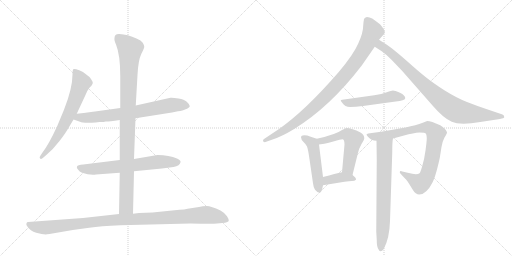
t = 0.00 s
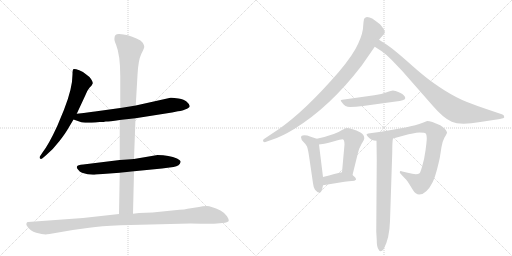
t = 2.16 s
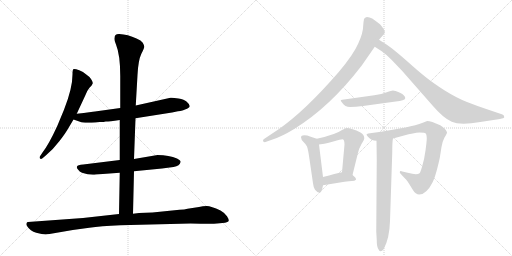
t = 4.33 s
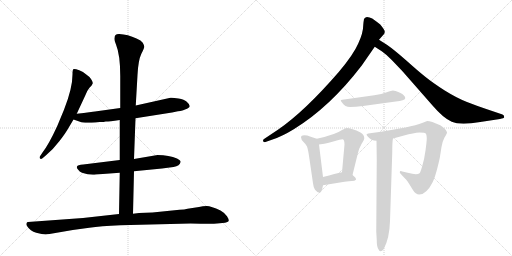
t = 6.49 s
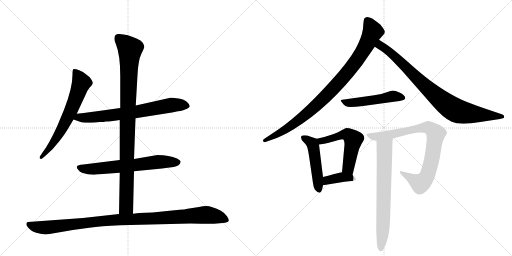
t = 8.66 s
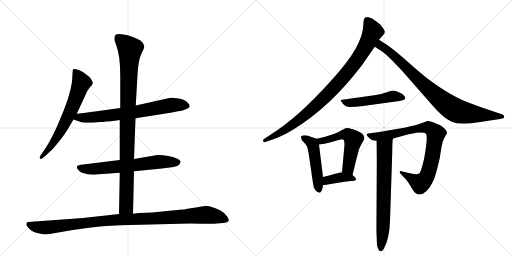
t = 10.82 s

The animated SVG that drew these frames (rendered in a browser with its animation timeline set to each time). Animation: 13 CSS @keyframes rules; one cycle of 10.82 s.

<svg version="1.1" viewBox="0 0 2048 1024" xmlns="http://www.w3.org/2000/svg">
  <g stroke="lightgray" stroke-dasharray="1,1" stroke-width="1" transform="scale(4, 4)">
    <line x1="0" y1="0" x2="256" y2="256"></line>
    <line x1="256" y1="0" x2="0" y2="256"></line>
    <line x1="128" y1="0" x2="128" y2="256"></line>
    <line x1="0" y1="128" x2="256" y2="128"></line>
    <line x1="256" y1="0" x2="512" y2="256"></line>
    <line x1="512" y1="0" x2="256" y2="256"></line>
    <line x1="384" y1="0" x2="384" y2="256"></line>
    <line x1="256" y1="128" x2="512" y2="128"></line>
  </g>
<g transform="scale(1, -1) translate(0, -850)">
   <style type="text/css">
    @keyframes keyframes0 {
      from {
       stroke: black;
       stroke-dashoffset: 654;
       stroke-width: 128;
       }
       68% {
       animation-timing-function: step-end;
       stroke: black;
       stroke-dashoffset: 0;
       stroke-width: 128;
       }
       to {
       stroke: black;
       stroke-width: 1024;
       }
       }
       #make-me-a-hanzi-animation-0 {
         animation: keyframes0 0.782227s both;
         animation-delay: 0.000000s;
         animation-timing-function: linear;
       }
    @keyframes keyframes1 {
      from {
       stroke: black;
       stroke-dashoffset: 709;
       stroke-width: 128;
       }
       70% {
       animation-timing-function: step-end;
       stroke: black;
       stroke-dashoffset: 0;
       stroke-width: 128;
       }
       to {
       stroke: black;
       stroke-width: 1024;
       }
       }
       #make-me-a-hanzi-animation-1 {
         animation: keyframes1 0.826986s both;
         animation-delay: 0.782227s;
         animation-timing-function: linear;
       }
    @keyframes keyframes2 {
      from {
       stroke: black;
       stroke-dashoffset: 652;
       stroke-width: 128;
       }
       68% {
       animation-timing-function: step-end;
       stroke: black;
       stroke-dashoffset: 0;
       stroke-width: 128;
       }
       to {
       stroke: black;
       stroke-width: 1024;
       }
       }
       #make-me-a-hanzi-animation-2 {
         animation: keyframes2 0.780599s both;
         animation-delay: 1.609212s;
         animation-timing-function: linear;
       }
    @keyframes keyframes3 {
      from {
       stroke: black;
       stroke-dashoffset: 983;
       stroke-width: 128;
       }
       76% {
       animation-timing-function: step-end;
       stroke: black;
       stroke-dashoffset: 0;
       stroke-width: 128;
       }
       to {
       stroke: black;
       stroke-width: 1024;
       }
       }
       #make-me-a-hanzi-animation-3 {
         animation: keyframes3 1.049967s both;
         animation-delay: 2.389811s;
         animation-timing-function: linear;
       }
    @keyframes keyframes4 {
      from {
       stroke: black;
       stroke-dashoffset: 1057;
       stroke-width: 128;
       }
       77% {
       animation-timing-function: step-end;
       stroke: black;
       stroke-dashoffset: 0;
       stroke-width: 128;
       }
       to {
       stroke: black;
       stroke-width: 1024;
       }
       }
       #make-me-a-hanzi-animation-4 {
         animation: keyframes4 1.110189s both;
         animation-delay: 3.439779s;
         animation-timing-function: linear;
       }
    @keyframes keyframes5 {
      from {
       stroke: black;
       stroke-dashoffset: 930;
       stroke-width: 128;
       }
       75% {
       animation-timing-function: step-end;
       stroke: black;
       stroke-dashoffset: 0;
       stroke-width: 128;
       }
       to {
       stroke: black;
       stroke-width: 1024;
       }
       }
       #make-me-a-hanzi-animation-5 {
         animation: keyframes5 1.006836s both;
         animation-delay: 4.549967s;
         animation-timing-function: linear;
       }
    @keyframes keyframes6 {
      from {
       stroke: black;
       stroke-dashoffset: 858;
       stroke-width: 128;
       }
       74% {
       animation-timing-function: step-end;
       stroke: black;
       stroke-dashoffset: 0;
       stroke-width: 128;
       }
       to {
       stroke: black;
       stroke-width: 1024;
       }
       }
       #make-me-a-hanzi-animation-6 {
         animation: keyframes6 0.948242s both;
         animation-delay: 5.556803s;
         animation-timing-function: linear;
       }
    @keyframes keyframes7 {
      from {
       stroke: black;
       stroke-dashoffset: 504;
       stroke-width: 128;
       }
       62% {
       animation-timing-function: step-end;
       stroke: black;
       stroke-dashoffset: 0;
       stroke-width: 128;
       }
       to {
       stroke: black;
       stroke-width: 1024;
       }
       }
       #make-me-a-hanzi-animation-7 {
         animation: keyframes7 0.660156s both;
         animation-delay: 6.505046s;
         animation-timing-function: linear;
       }
    @keyframes keyframes8 {
      from {
       stroke: black;
       stroke-dashoffset: 488;
       stroke-width: 128;
       }
       61% {
       animation-timing-function: step-end;
       stroke: black;
       stroke-dashoffset: 0;
       stroke-width: 128;
       }
       to {
       stroke: black;
       stroke-width: 1024;
       }
       }
       #make-me-a-hanzi-animation-8 {
         animation: keyframes8 0.647135s both;
         animation-delay: 7.165202s;
         animation-timing-function: linear;
       }
    @keyframes keyframes9 {
      from {
       stroke: black;
       stroke-dashoffset: 540;
       stroke-width: 128;
       }
       64% {
       animation-timing-function: step-end;
       stroke: black;
       stroke-dashoffset: 0;
       stroke-width: 128;
       }
       to {
       stroke: black;
       stroke-width: 1024;
       }
       }
       #make-me-a-hanzi-animation-9 {
         animation: keyframes9 0.689453s both;
         animation-delay: 7.812337s;
         animation-timing-function: linear;
       }
    @keyframes keyframes10 {
      from {
       stroke: black;
       stroke-dashoffset: 384;
       stroke-width: 128;
       }
       56% {
       animation-timing-function: step-end;
       stroke: black;
       stroke-dashoffset: 0;
       stroke-width: 128;
       }
       to {
       stroke: black;
       stroke-width: 1024;
       }
       }
       #make-me-a-hanzi-animation-10 {
         animation: keyframes10 0.562500s both;
         animation-delay: 8.501790s;
         animation-timing-function: linear;
       }
    @keyframes keyframes11 {
      from {
       stroke: black;
       stroke-dashoffset: 838;
       stroke-width: 128;
       }
       73% {
       animation-timing-function: step-end;
       stroke: black;
       stroke-dashoffset: 0;
       stroke-width: 128;
       }
       to {
       stroke: black;
       stroke-width: 1024;
       }
       }
       #make-me-a-hanzi-animation-11 {
         animation: keyframes11 0.931966s both;
         animation-delay: 9.064290s;
         animation-timing-function: linear;
       }
    @keyframes keyframes12 {
      from {
       stroke: black;
       stroke-dashoffset: 703;
       stroke-width: 128;
       }
       70% {
       animation-timing-function: step-end;
       stroke: black;
       stroke-dashoffset: 0;
       stroke-width: 128;
       }
       to {
       stroke: black;
       stroke-width: 1024;
       }
       }
       #make-me-a-hanzi-animation-12 {
         animation: keyframes12 0.822103s both;
         animation-delay: 9.996257s;
         animation-timing-function: linear;
       }
</style>
<path d="M 307 395 L 341 468 Q 347 486 358 499 Q 370 511 371 517 Q 372 522 364 534 Q 356 545 345 552 Q 338 561 317 569 Q 297 576 293 573 Q 290 570 290 552 Q 290 497 256 411 L 229 346 Q 195 272 170 240 L 162 228 Q 156 220 160 216 Q 164 212 170 217 L 183 228 Q 214 254 238 286 Q 262 317 272 335 L 294 372 L 307 395 Z" fill="lightgray"></path> 
<path d="M 542 377 L 688 400 L 712 405 Q 733 407 740 412 Q 759 419 759 426 Q 758 433 747 443 Q 737 452 714 456 Q 691 460 682 459 L 543 428 L 481 418 L 380 404 Q 370 402 307 395 C 277 392 266 382 294 372 L 320 363 Q 331 357 382 360 L 399 362 Q 417 362 423 364 Q 429 363 479 370 L 542 377 Z" fill="lightgray"></path> 
<path d="M 536 165 L 648 176 L 694 182 Q 720 187 722 201 Q 725 207 708 216 Q 677 230 630 230 L 536 214 L 479 210 L 333 192 Q 310 191 308 184 Q 305 179 312 172 Q 318 163 328 159 Q 358 149 384 152 L 479 159 L 536 165 Z" fill="lightgray"></path> 
<path d="M 532 -5 L 536 165 L 536 214 L 542 377 L 543 428 L 550 550 Q 553 609 565 634 Q 578 659 577 664 Q 577 668 571 679 Q 565 689 546 696 Q 511 713 477 714 Q 458 715 458 698 Q 456 690 464 672 Q 481 630 481 546 L 481 418 L 479 370 L 479 210 L 479 159 L 476 -6 C 475 -36 531 -35 532 -5 Z" fill="lightgray"></path> 
<path d="M 198 -86 L 291 -70 L 357 -61 Q 402 -54 481 -51 L 762 -44 Q 853 -46 868 -44 L 900 -41 Q 912 -39 915 -34 Q 916 -27 908 -15 Q 901 -3 882 8 Q 844 26 827 26 Q 811 26 796 22 L 750 15 Q 739 12 718 11 L 610 0 L 556 -2 L 532 -5 L 476 -6 L 332 -22 L 112 -38 Q 108 -38 106 -43 Q 104 -49 108 -54 Q 121 -75 145 -81 Q 169 -88 183 -88 Q 187 -86 198 -86 Z" fill="lightgray"></path> 
<path d="M 1455 767 Q 1454 763 1453 750 Q 1453 719 1433 676 Q 1414 632 1355 562 Q 1219 405 1113 332 L 1056 294 Q 1052 292 1052 288 Q 1052 281 1059 281 L 1093 293 Q 1129 305 1175 333 Q 1320 422 1447 588 L 1499 663 L 1516 691 L 1537 715 Q 1538 717 1539 723 Q 1540 729 1521 752 Q 1510 761 1489 776 Q 1478 782 1468 782 Q 1455 780 1455 767 Z" fill="lightgray"></path> 
<path d="M 1499 663 L 1527 645 Q 1547 631 1567 610 L 1609 566 L 1731 427 Q 1774 377 1807 363 Q 1841 348 1921 362 L 2000 374 Q 2016 377 2017 381 Q 2017 390 2010 392 L 1945 414 Q 1909 426 1868 442 Q 1827 458 1779 488 Q 1732 518 1701 543 Q 1671 567 1623 610 Q 1575 652 1549 670 L 1516 691 C 1491 707 1474 679 1499 663 Z" fill="lightgray"></path> 
<path d="M 1497 469 L 1369 451 Q 1363 450 1363 448 Q 1363 446 1368 440 Q 1380 422 1400 422 Q 1421 422 1452 426 L 1583 444 Q 1619 447 1621 457 Q 1621 469 1600 479 Q 1579 488 1572 488 Q 1566 488 1547 481 Q 1528 474 1497 469 Z" fill="lightgray"></path> 
<path d="M 1267 295 L 1240 304 Q 1230 309 1217 309 Q 1204 309 1204 301 Q 1204 292 1214 282 Q 1225 272 1228 264 Q 1232 255 1238 213 L 1252 117 Q 1254 99 1260 91 Q 1270 79 1278 79 Q 1287 79 1292 109 L 1292 142 L 1276 272 C 1273 293 1273 293 1267 295 Z" fill="lightgray"></path> 
<path d="M 1410 150 L 1431 235 Q 1436 257 1446 274 Q 1457 291 1457 296 Q 1458 311 1442 320 Q 1408 338 1385 338 Q 1383 338 1368 330 Q 1344 312 1267 295 C 1238 288 1246 268 1276 272 L 1290 274 Q 1302 275 1333 284 Q 1365 293 1369 293 Q 1378 293 1378 272 L 1368 161 C 1365 131 1403 121 1410 150 Z" fill="lightgray"></path> 
<path d="M 1292 109 L 1378 123 Q 1398 126 1408 126 Q 1419 126 1424 131 Q 1424 136 1421 140 L 1410 150 C 1392 166 1392 166 1368 161 Q 1344 156 1292 142 C 1263 134 1262 104 1292 109 Z" fill="lightgray"></path> 
<path d="M 1572 296 L 1616 308 Q 1655 319 1678 320 Q 1701 320 1704 315 Q 1707 309 1707 297 Q 1707 285 1702 248 Q 1697 211 1689 186 Q 1682 161 1678 157 Q 1667 149 1631 159 L 1609 164 Q 1599 169 1599 160 Q 1599 158 1606 151 L 1621 135 Q 1625 132 1635 117 L 1651 91 Q 1662 72 1677 72 Q 1692 72 1705 85 Q 1719 98 1727 115 Q 1741 136 1759 218 L 1766 262 Q 1769 283 1778 300 Q 1788 316 1788 319 Q 1788 322 1786 325 Q 1786 327 1780 334 Q 1775 340 1761 349 Q 1724 366 1709 366 L 1691 359 Q 1665 349 1622 340 L 1524 323 L 1473 316 Q 1467 314 1466 312 Q 1466 310 1471 304 Q 1484 287 1506 287 L 1572 296 Z" fill="lightgray"></path> 
<path d="M 1506 287 L 1507 211 L 1505 -76 L 1507 -111 Q 1507 -134 1512 -144 Q 1521 -165 1535 -146 Q 1558 -103 1560 -34 L 1569 240 Q 1569 287 1572 296 C 1576 326 1506 317 1506 287 Z" fill="lightgray"></path> 
      <clipPath id="make-me-a-hanzi-clip-0">
      <path d="M 307 395 L 341 468 Q 347 486 358 499 Q 370 511 371 517 Q 372 522 364 534 Q 356 545 345 552 Q 338 561 317 569 Q 297 576 293 573 Q 290 570 290 552 Q 290 497 256 411 L 229 346 Q 195 272 170 240 L 162 228 Q 156 220 160 216 Q 164 212 170 217 L 183 228 Q 214 254 238 286 Q 262 317 272 335 L 294 372 L 307 395 Z" fill="lightgray"></path>
      </clipPath>
      <path clip-path="url(#make-me-a-hanzi-clip-0)" d="M 297 568 L 319 536 L 325 516 L 301 450 L 239 318 L 194 252 L 165 221 " fill="none" id="make-me-a-hanzi-animation-0" stroke-dasharray="526 1052" stroke-linecap="round"></path>

      <clipPath id="make-me-a-hanzi-clip-1">
      <path d="M 542 377 L 688 400 L 712 405 Q 733 407 740 412 Q 759 419 759 426 Q 758 433 747 443 Q 737 452 714 456 Q 691 460 682 459 L 543 428 L 481 418 L 380 404 Q 370 402 307 395 C 277 392 266 382 294 372 L 320 363 Q 331 357 382 360 L 399 362 Q 417 362 423 364 Q 429 363 479 370 L 542 377 Z" fill="lightgray"></path>
      </clipPath>
      <path clip-path="url(#make-me-a-hanzi-clip-1)" d="M 302 375 L 318 381 L 370 379 L 545 402 L 686 430 L 750 427 " fill="none" id="make-me-a-hanzi-animation-1" stroke-dasharray="581 1162" stroke-linecap="round"></path>

      <clipPath id="make-me-a-hanzi-clip-2">
      <path d="M 536 165 L 648 176 L 694 182 Q 720 187 722 201 Q 725 207 708 216 Q 677 230 630 230 L 536 214 L 479 210 L 333 192 Q 310 191 308 184 Q 305 179 312 172 Q 318 163 328 159 Q 358 149 384 152 L 479 159 L 536 165 Z" fill="lightgray"></path>
      </clipPath>
      <path clip-path="url(#make-me-a-hanzi-clip-2)" d="M 317 180 L 365 173 L 638 203 L 711 201 " fill="none" id="make-me-a-hanzi-animation-2" stroke-dasharray="524 1048" stroke-linecap="round"></path>

      <clipPath id="make-me-a-hanzi-clip-3">
      <path d="M 532 -5 L 536 165 L 536 214 L 542 377 L 543 428 L 550 550 Q 553 609 565 634 Q 578 659 577 664 Q 577 668 571 679 Q 565 689 546 696 Q 511 713 477 714 Q 458 715 458 698 Q 456 690 464 672 Q 481 630 481 546 L 481 418 L 479 370 L 479 210 L 479 159 L 476 -6 C 475 -36 531 -35 532 -5 Z" fill="lightgray"></path>
      </clipPath>
      <path clip-path="url(#make-me-a-hanzi-clip-3)" d="M 473 699 L 520 654 L 505 23 L 483 1 " fill="none" id="make-me-a-hanzi-animation-3" stroke-dasharray="855 1710" stroke-linecap="round"></path>

      <clipPath id="make-me-a-hanzi-clip-4">
      <path d="M 198 -86 L 291 -70 L 357 -61 Q 402 -54 481 -51 L 762 -44 Q 853 -46 868 -44 L 900 -41 Q 912 -39 915 -34 Q 916 -27 908 -15 Q 901 -3 882 8 Q 844 26 827 26 Q 811 26 796 22 L 750 15 Q 739 12 718 11 L 610 0 L 556 -2 L 532 -5 L 476 -6 L 332 -22 L 112 -38 Q 108 -38 106 -43 Q 104 -49 108 -54 Q 121 -75 145 -81 Q 169 -88 183 -88 Q 187 -86 198 -86 Z" fill="lightgray"></path>
      </clipPath>
      <path clip-path="url(#make-me-a-hanzi-clip-4)" d="M 115 -47 L 135 -56 L 180 -61 L 428 -32 L 821 -9 L 871 -17 L 908 -31 " fill="none" id="make-me-a-hanzi-animation-4" stroke-dasharray="929 1858" stroke-linecap="round"></path>

      <clipPath id="make-me-a-hanzi-clip-5">
      <path d="M 1455 767 Q 1454 763 1453 750 Q 1453 719 1433 676 Q 1414 632 1355 562 Q 1219 405 1113 332 L 1056 294 Q 1052 292 1052 288 Q 1052 281 1059 281 L 1093 293 Q 1129 305 1175 333 Q 1320 422 1447 588 L 1499 663 L 1516 691 L 1537 715 Q 1538 717 1539 723 Q 1540 729 1521 752 Q 1510 761 1489 776 Q 1478 782 1468 782 Q 1455 780 1455 767 Z" fill="lightgray"></path>
      </clipPath>
      <path clip-path="url(#make-me-a-hanzi-clip-5)" d="M 1469 768 L 1491 723 L 1452 647 L 1378 546 L 1303 465 L 1216 386 L 1132 325 L 1059 288 " fill="none" id="make-me-a-hanzi-animation-5" stroke-dasharray="802 1604" stroke-linecap="round"></path>

      <clipPath id="make-me-a-hanzi-clip-6">
      <path d="M 1499 663 L 1527 645 Q 1547 631 1567 610 L 1609 566 L 1731 427 Q 1774 377 1807 363 Q 1841 348 1921 362 L 2000 374 Q 2016 377 2017 381 Q 2017 390 2010 392 L 1945 414 Q 1909 426 1868 442 Q 1827 458 1779 488 Q 1732 518 1701 543 Q 1671 567 1623 610 Q 1575 652 1549 670 L 1516 691 C 1491 707 1474 679 1499 663 Z" fill="lightgray"></path>
      </clipPath>
      <path clip-path="url(#make-me-a-hanzi-clip-6)" d="M 1519 683 L 1524 667 L 1589 616 L 1696 509 L 1810 416 L 1839 403 L 1888 394 L 2010 385 " fill="none" id="make-me-a-hanzi-animation-6" stroke-dasharray="730 1460" stroke-linecap="round"></path>

      <clipPath id="make-me-a-hanzi-clip-7">
      <path d="M 1497 469 L 1369 451 Q 1363 450 1363 448 Q 1363 446 1368 440 Q 1380 422 1400 422 Q 1421 422 1452 426 L 1583 444 Q 1619 447 1621 457 Q 1621 469 1600 479 Q 1579 488 1572 488 Q 1566 488 1547 481 Q 1528 474 1497 469 Z" fill="lightgray"></path>
      </clipPath>
      <path clip-path="url(#make-me-a-hanzi-clip-7)" d="M 1368 446 L 1396 438 L 1501 450 L 1562 464 L 1612 460 " fill="none" id="make-me-a-hanzi-animation-7" stroke-dasharray="376 752" stroke-linecap="round"></path>

      <clipPath id="make-me-a-hanzi-clip-8">
      <path d="M 1267 295 L 1240 304 Q 1230 309 1217 309 Q 1204 309 1204 301 Q 1204 292 1214 282 Q 1225 272 1228 264 Q 1232 255 1238 213 L 1252 117 Q 1254 99 1260 91 Q 1270 79 1278 79 Q 1287 79 1292 109 L 1292 142 L 1276 272 C 1273 293 1273 293 1267 295 Z" fill="lightgray"></path>
      </clipPath>
      <path clip-path="url(#make-me-a-hanzi-clip-8)" d="M 1214 299 L 1249 276 L 1254 262 L 1276 88 " fill="none" id="make-me-a-hanzi-animation-8" stroke-dasharray="360 720" stroke-linecap="round"></path>

      <clipPath id="make-me-a-hanzi-clip-9">
      <path d="M 1410 150 L 1431 235 Q 1436 257 1446 274 Q 1457 291 1457 296 Q 1458 311 1442 320 Q 1408 338 1385 338 Q 1383 338 1368 330 Q 1344 312 1267 295 C 1238 288 1246 268 1276 272 L 1290 274 Q 1302 275 1333 284 Q 1365 293 1369 293 Q 1378 293 1378 272 L 1368 161 C 1365 131 1403 121 1410 150 Z" fill="lightgray"></path>
      </clipPath>
      <path clip-path="url(#make-me-a-hanzi-clip-9)" d="M 1279 293 L 1293 287 L 1374 312 L 1390 311 L 1407 300 L 1413 292 L 1393 183 L 1405 159 " fill="none" id="make-me-a-hanzi-animation-9" stroke-dasharray="412 824" stroke-linecap="round"></path>

      <clipPath id="make-me-a-hanzi-clip-10">
      <path d="M 1292 109 L 1378 123 Q 1398 126 1408 126 Q 1419 126 1424 131 Q 1424 136 1421 140 L 1410 150 C 1392 166 1392 166 1368 161 Q 1344 156 1292 142 C 1263 134 1262 104 1292 109 Z" fill="lightgray"></path>
      </clipPath>
      <path clip-path="url(#make-me-a-hanzi-clip-10)" d="M 1298 115 L 1310 129 L 1367 141 L 1418 134 " fill="none" id="make-me-a-hanzi-animation-10" stroke-dasharray="256 512" stroke-linecap="round"></path>

      <clipPath id="make-me-a-hanzi-clip-11">
      <path d="M 1572 296 L 1616 308 Q 1655 319 1678 320 Q 1701 320 1704 315 Q 1707 309 1707 297 Q 1707 285 1702 248 Q 1697 211 1689 186 Q 1682 161 1678 157 Q 1667 149 1631 159 L 1609 164 Q 1599 169 1599 160 Q 1599 158 1606 151 L 1621 135 Q 1625 132 1635 117 L 1651 91 Q 1662 72 1677 72 Q 1692 72 1705 85 Q 1719 98 1727 115 Q 1741 136 1759 218 L 1766 262 Q 1769 283 1778 300 Q 1788 316 1788 319 Q 1788 322 1786 325 Q 1786 327 1780 334 Q 1775 340 1761 349 Q 1724 366 1709 366 L 1691 359 Q 1665 349 1622 340 L 1524 323 L 1473 316 Q 1467 314 1466 312 Q 1466 310 1471 304 Q 1484 287 1506 287 L 1572 296 Z" fill="lightgray"></path>
      </clipPath>
      <path clip-path="url(#make-me-a-hanzi-clip-11)" d="M 1472 310 L 1510 304 L 1704 340 L 1727 333 L 1739 321 L 1743 309 L 1728 213 L 1701 134 L 1679 117 L 1606 158 " fill="none" id="make-me-a-hanzi-animation-11" stroke-dasharray="710 1420" stroke-linecap="round"></path>

      <clipPath id="make-me-a-hanzi-clip-12">
      <path d="M 1506 287 L 1507 211 L 1505 -76 L 1507 -111 Q 1507 -134 1512 -144 Q 1521 -165 1535 -146 Q 1558 -103 1560 -34 L 1569 240 Q 1569 287 1572 296 C 1576 326 1506 317 1506 287 Z" fill="lightgray"></path>
      </clipPath>
      <path clip-path="url(#make-me-a-hanzi-clip-12)" d="M 1566 294 L 1538 260 L 1533 -41 L 1524 -143 " fill="none" id="make-me-a-hanzi-animation-12" stroke-dasharray="575 1150" stroke-linecap="round"></path>

</g>
</svg>
